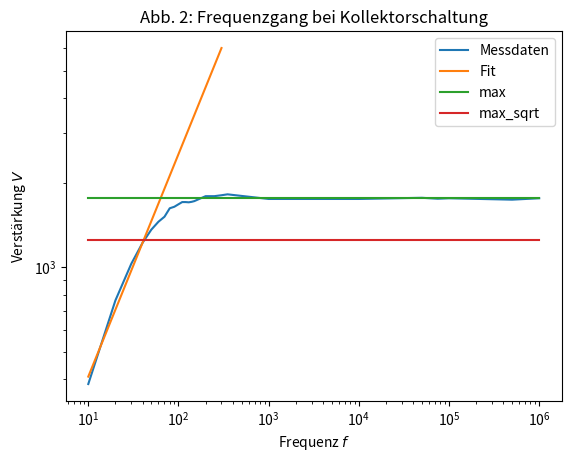

The script that saved this image:
import numpy as np
import matplotlib.pyplot as plt
from scipy.optimize import curve_fit

def func(x, a, b):
    return a * x + b


freq = np.array([10, 20, 30, 40, 50, 60, 70, 80, 90, 100, 110, 120, 130, 140, 
    150, 200, 250, 300, 350, 1000, 10000, 50000, 75000, 100000, 500000, 1000000])

u_a = np.array([114, 226, 305, 362, 403, 430, 448, 480, 486, 496, 505, 505, 504, 
    506, 509, 530, 530, 534, 538, 518, 518, 523, 519, 521, 515, 521]) 
u_a_err = np.array([2, 2, 3, 2, 3, 1, 2, 3, 3, 5, 3, 5, 3, 2, 3, 6, 5, 6, 
    7, 3, 3, 4, 3, 3, 2, 15])
u_e = 296.0/1000
u_e_err = np.array([])
ver = u_a / u_e
# ver_err = np.sqrt((u_a_err/u_e)**2 + (u_a * u_e_err / u_e**2)**2 )
freq_lin = freq[:8]

x = np.linspace(10,300,100000)

popt, pcov = curve_fit(func, np.log10(freq[:5]), np.log10(ver[:5]))# , sigma=ver_err)


plt.plot(freq, ver, label='Messdaten')
plt.plot(x, 10**func(np.log10(x), *popt), label='Fit')

max_v = np.max(ver[20:]) * np.ones(len(freq))
max_sqrt = (np.max(ver[20:])/np.sqrt(2)) * np.ones(len(freq))
# print(np.abs(ys - max_sqrt[0]))

d = 10**func(np.log10(x), *popt) - max_sqrt[0]
a = np.argmin(np.abs(d))
print('Grenzfrequenz: ', x[a])
plt.plot(freq, max_v, label='max')
plt.plot(freq, max_sqrt, label='max_sqrt')




plt.xlabel('Frequenz $f$')
plt.ylabel('Verstärkung $V$')
plt.title('Abb. 2: Frequenzgang bei Kollektorschaltung')
plt.xscale('log')
plt.yscale('log')
plt.legend()
# plt.savefig('fig/kollektor_frequenzgang.pdf')
plt.show()




